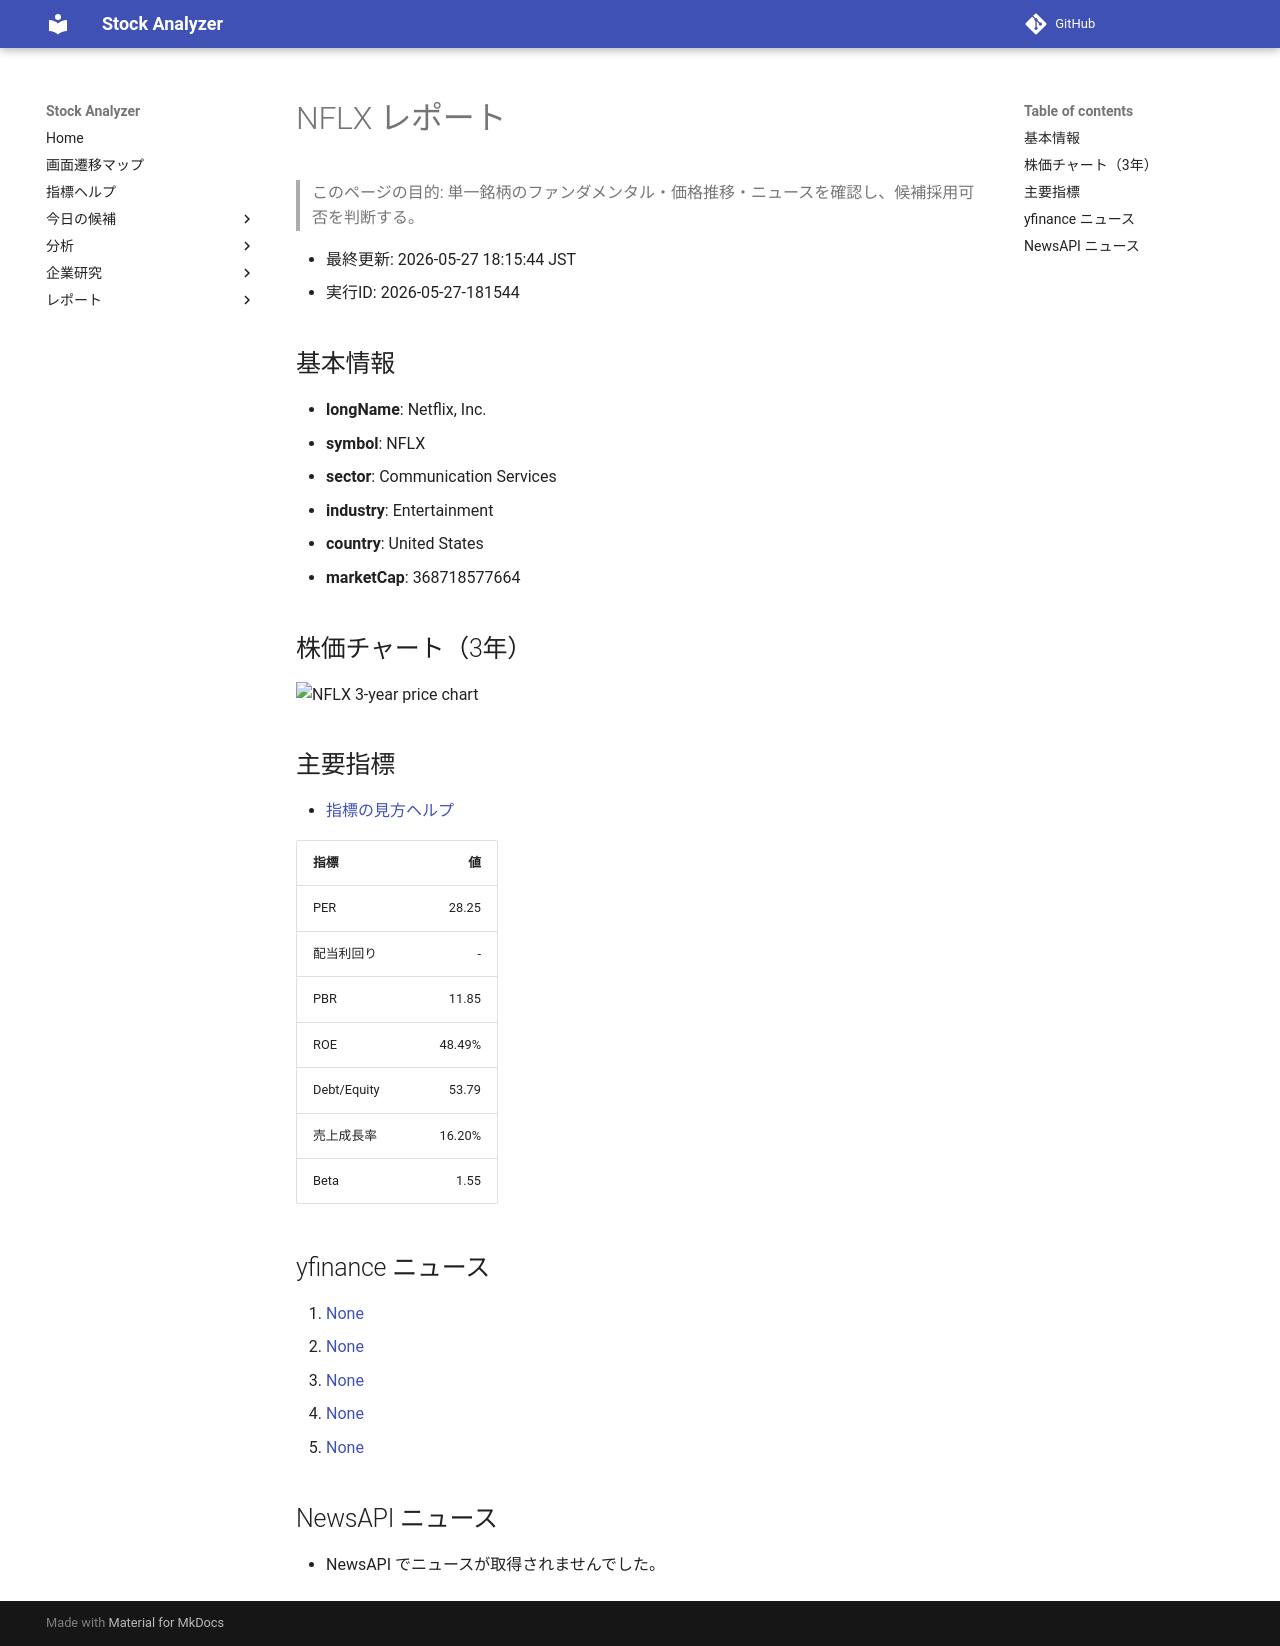

repository: Yumi-note/Making-APP · page: reports/2026-05-27/181544/NFLX/index.html · generator: mkdocs

# NFLX レポート

> このページの目的: 単一銘柄のファンダメンタル・価格推移・ニュースを確認し、候補採用可否を判断する。

- 最終更新: 2026-05-27 18:15:44 JST
- 実行ID: 2026-05-27-181544

## 基本情報

- **longName**: Netflix, Inc.
- **symbol**: NFLX
- **sector**: Communication Services
- **industry**: Entertainment
- **country**: United States
- **marketCap**: 368718577664

## 株価チャート（3年）

![NFLX 3-year price chart](NFLX_3y.png)

## 主要指標

- [指標の見方ヘルプ](../../../../indicators.md)

| 指標 | 値 |
|---|---:|
| PER | 28.25 |
| 配当利回り | - |
| PBR | 11.85 |
| ROE | 48.49% |
| Debt/Equity | 53.79 |
| 売上成長率 | 16.20% |
| Beta | 1.55 |

## yfinance ニュース

1. [None](None)
2. [None](None)
3. [None](None)
4. [None](None)
5. [None](None)

## NewsAPI ニュース

- NewsAPI でニュースが取得されませんでした。
